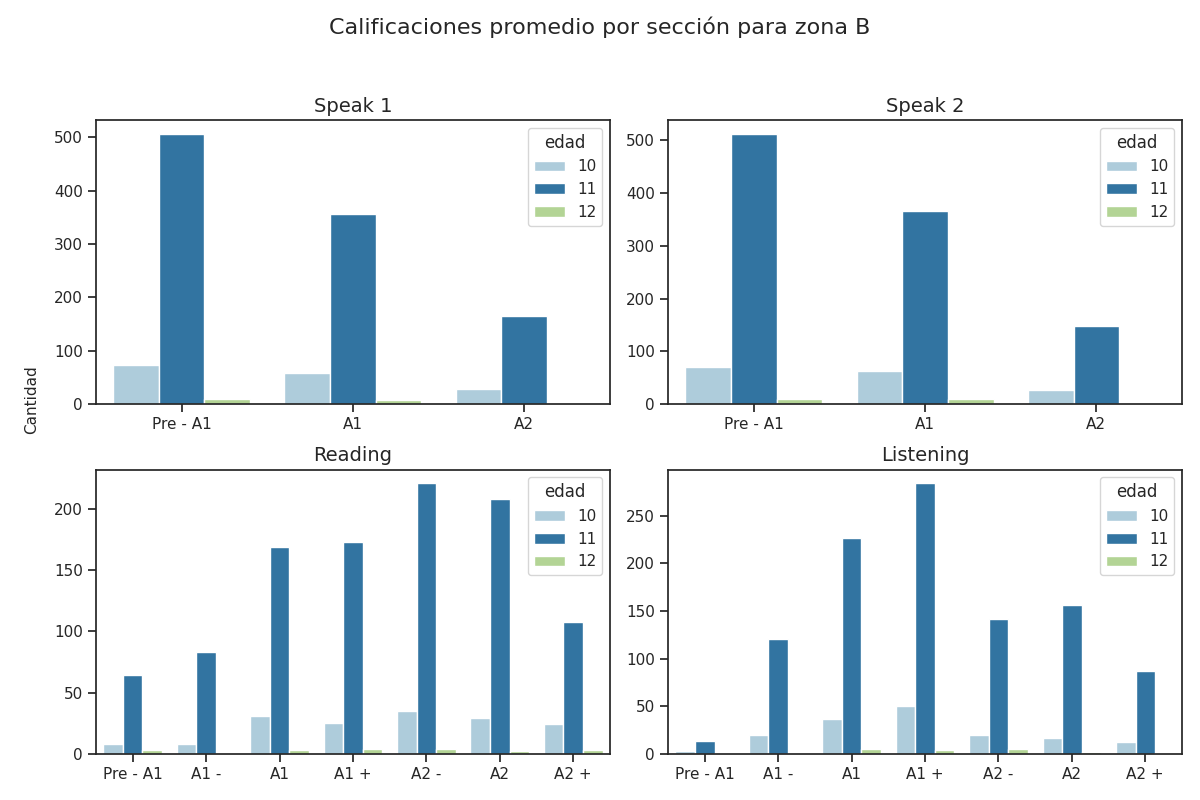

Source data for this figure (header and first rows):
seccion, calificacion, cantidad, edad
speak 1, Pre - A1, 507, 11
speak 1, A1, 356, 11
speak 1, A2, 166, 11
speak 2, Pre - A1, 513, 11
speak 2, A1, 367, 11
speak 2, A2, 149, 11
reading, Pre - A1, 64, 11
reading, A1 -, 83, 11
reading, A1, 169, 11
reading, A1 +, 173, 11
reading, A2 -, 221, 11
reading, A2, 208, 11
reading, A2 +, 108, 11
listening, Pre - A1, 13, 11
listening, A1 -, 120, 11
listening, A1, 226, 11
listening, A1 +, 284, 11
listening, A2 -, 141, 11
listening, A2, 156, 11
listening, A2 +, 87, 11
speak 1, Pre - A1, 74, 10
speak 1, A1, 58, 10
speak 1, A2, 28, 10
speak 2, Pre - A1, 71, 10
speak 2, A1, 63, 10
speak 2, A2, 26, 10
reading, Pre - A1, 8, 10
reading, A1 -, 8, 10
reading, A1, 31, 10
reading, A1 +, 25, 10
reading, A2 -, 35, 10
reading, A2, 29, 10
reading, A2 +, 24, 10
listening, Pre - A1, 3, 10
listening, A1 -, 20, 10
listening, A1, 37, 10
listening, A1 +, 50, 10
listening, A2 -, 20, 10
listening, A2, 17, 10
listening, A2 +, 12, 10
speak 1, Pre - A1, 10, 12
speak 1, A1, 7, 12
speak 1, A2, 2, 12
speak 2, Pre - A1, 9, 12
speak 2, A1, 9, 12
speak 2, A2, 1, 12
reading, Pre - A1, 3, 12
reading, A1 -, 0, 12
reading, A1, 3, 12
reading, A1 +, 4, 12
reading, A2 -, 4, 12
reading, A2, 2, 12
reading, A2 +, 3, 12
listening, Pre - A1, 1, 12
listening, A1 -, 1, 12
listening, A1, 5, 12
listening, A1 +, 4, 12
listening, A2 -, 5, 12
listening, A2, 2, 12
listening, A2 +, 1, 12
